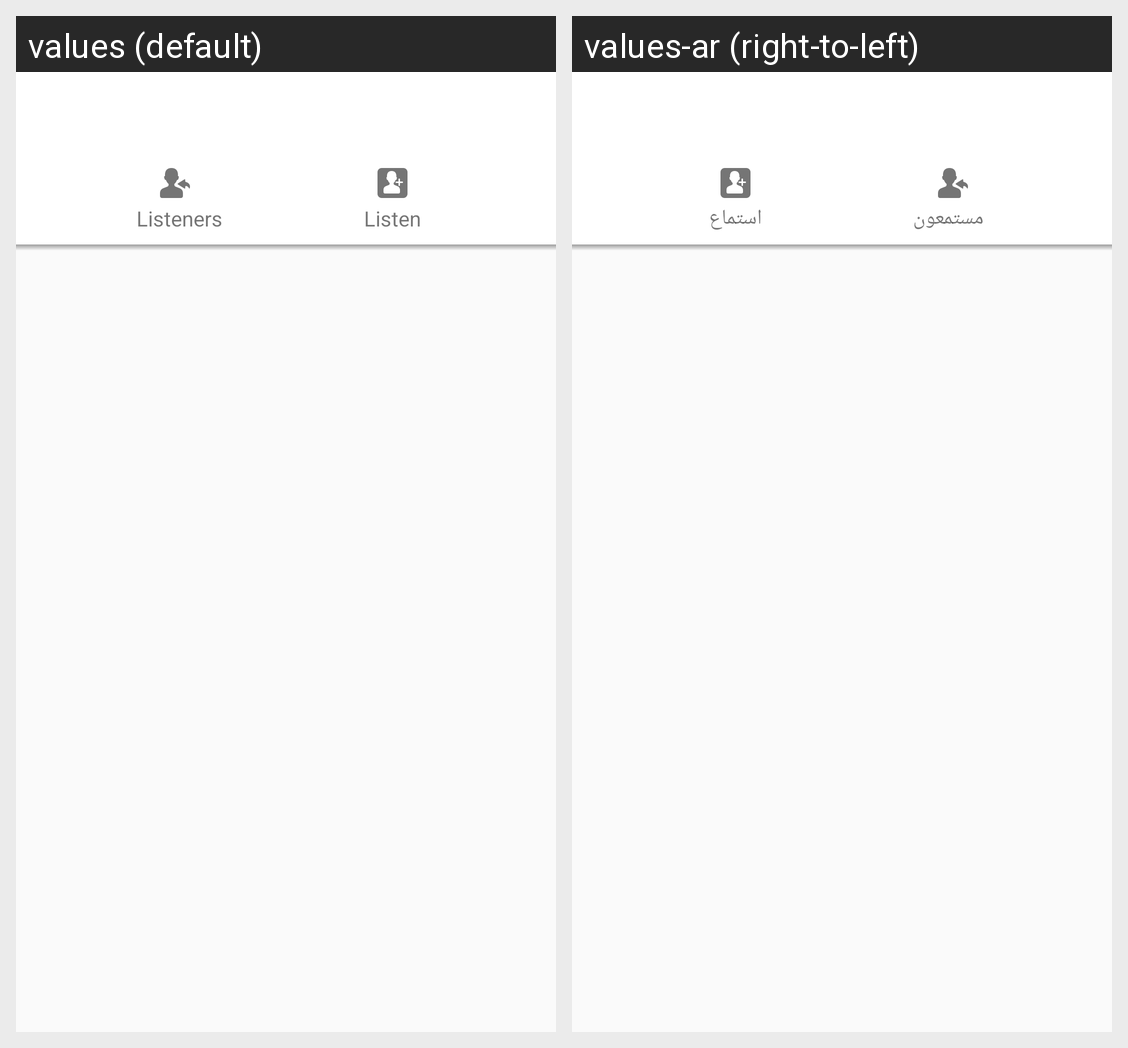

Here is an Android app screen in its default locale and in the app's own translations. Write out the translated-string differences for the strings that appear on this screen.
Android screen res/layout/profile_tag_info_item.xml rendered under 2 locales, left to right: values (default), values-ar (right-to-left). Device: Nexus 5 (rendered at 1080×1920; each locale shown at half size, 540×960, under a caption strip naming it); theme AppTheme.
Strings drawn on this screen, with the default value and each locale's value (text and hints the layout hard-codes, and strings that could not be matched under every locale, appear in the picture but are not listed):

profile_listeners_label
  values: Listeners
  values-ar: مستمعون

profile_listen_label
  values: Listen
  values-ar: استماع
